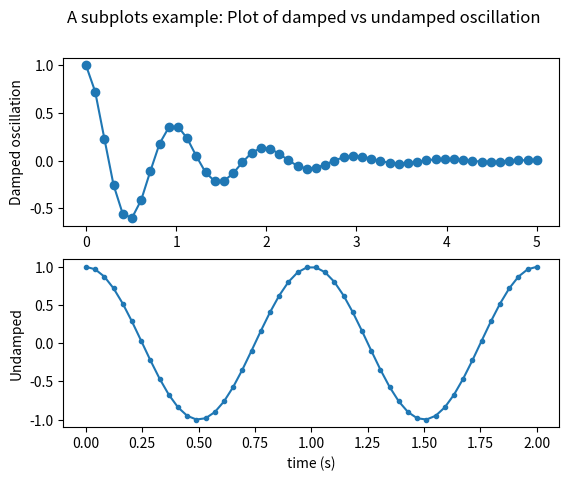

Generate this figure with matplotlib:
import numpy as np
import matplotlib
import matplotlib.pyplot as plt
matplotlib.use("Agg")

x1 = np.linspace(0.0, 5.0)
x2 = np.linspace(0.0, 2.0)

y1 = np.cos(2 * np.pi * x1) * np.exp(-x1)
y2 = np.cos(2 * np.pi * x2)

fig, (ax1, ax2) = plt.subplots(2, 1)
fig.suptitle('A subplots example: Plot of damped vs undamped oscillation')

ax1.plot(x1, y1, 'o-')
ax1.set_ylabel('Damped oscillation')

ax2.plot(x2, y2, '.-')
ax2.set_xlabel('time (s)')
ax2.set_ylabel('Undamped')

plt.savefig("matplotlibPlot.jpg")